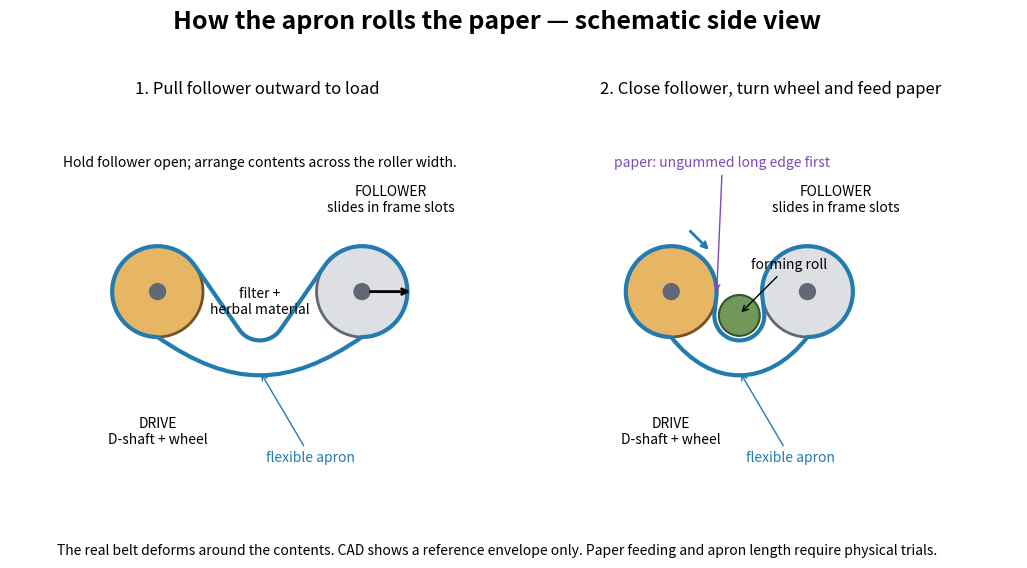

Write Python code to recreate this figure.
"""Explanatory schematic, not a simulated belt shape or load analysis."""
from pathlib import Path
import math
import numpy as np
import matplotlib
matplotlib.use('Agg')
import matplotlib.pyplot as plt
from matplotlib.patches import Circle, PathPatch
from matplotlib.path import Path as MplPath


def main():
    fig, axes = plt.subplots(1, 2, figsize=(13, 5.8))
    fig.suptitle('How the apron rolls the paper — schematic side view', fontsize=18, weight='bold')
    for ax, spacing, title in zip(axes, (36, 24), ('1. Pull follower outward to load', '2. Close follower, turn wheel and feed paper')):
        front, rear = -12, -12 + spacing
        ax.add_patch(Circle((front, 0), 8, facecolor='#e7b665', edgecolor='#725228', lw=2))
        ax.add_patch(Circle((rear, 0), 8, facecolor='#dddfe3', edgecolor='#606876', lw=2))
        for y in (front, rear):
            ax.add_patch(Circle((y, 0), 1.4, color='#606876'))
        # Deliberately schematic pocket and return span: not a dimensioned apron profile.
        mid = (front + rear) / 2
        # Tangent lines link the drums to an illustrative rounded pocket.
        pocket_r, pocket_z = 4.4, -4.2
        theta = math.atan2(pocket_z, spacing / 2) + math.acos((8 + pocket_r) / math.hypot(spacing / 2, pocket_z))
        left_circle = [(front + 8 * math.cos(t), 8 * math.sin(t))
                       for t in np.linspace(1.5 * math.pi, theta, 90)]
        left_pocket = (mid - pocket_r * math.cos(theta), pocket_z - pocket_r * math.sin(theta))
        pa = math.atan2(left_pocket[1] - pocket_z, left_pocket[0] - mid) % (2 * math.pi)
        pocket = [(mid + pocket_r * math.cos(t), pocket_z + pocket_r * math.sin(t))
                  for t in np.linspace(pa, 3 * math.pi - pa, 60)]
        right_circle = [(rear + 8 * math.cos(t), 8 * math.sin(t))
                        for t in np.linspace(math.pi - theta, -math.pi / 2, 90)]
        vertices = left_circle + pocket + right_circle
        codes = [MplPath.MOVETO] + [MplPath.LINETO] * (len(vertices) - 1)
        vertices += [(mid + 5, -17), (mid - 5, -17), (front, -8)]
        codes += [MplPath.CURVE4] * 3
        ax.add_patch(PathPatch(MplPath(vertices, codes), facecolor='none', edgecolor='#237bb0', lw=3))
        ax.text(front, -22, 'DRIVE\nD-shaft + wheel', ha='center', va='top', fontsize=10)
        ax.text(rear + 5, 14, 'FOLLOWER\nslides in frame slots', ha='center', fontsize=10)
        ax.annotate('flexible apron', xy=(mid, -14), xytext=(mid + 9, -30),
                    arrowprops={'arrowstyle': '->', 'color': '#237bb0'}, color='#237bb0', ha='center', fontsize=10)
        if spacing == 36:
            ax.text(mid, -4, 'filter +\nherbal material', ha='center', fontsize=10)
            ax.annotate('', xy=(rear + 9, 0), xytext=(rear + 1, 0), arrowprops={'arrowstyle': '->', 'lw': 2})
            ax.text(mid, 22, 'Hold follower open; arrange contents across the roller width.', ha='center', fontsize=10)
        else:
            ax.add_patch(Circle((mid, -4.2), 3.6, facecolor='#71975b', edgecolor='#315729', lw=1.5))
            ax.annotate('forming roll', xy=(mid, -4), xytext=(mid + 2, 4), arrowprops={'arrowstyle': '->'}, fontsize=10)
            ax.annotate('paper: ungummed long edge first', xy=(front + 8, -0.5), xytext=(front - 10, 22),
                        arrowprops={'arrowstyle': '->', 'color': '#7d4cb5'}, color='#7d4cb5', fontsize=10)
            ax.annotate('', xy=(front + 7, 7), xytext=(front + 3, 11), arrowprops={'arrowstyle': '->', 'lw': 2, 'color': '#237bb0'})
        ax.set_title(title, fontsize=12, pad=16)
        ax.set_xlim(-38, 49)
        ax.set_ylim(-39, 31)
        ax.set_aspect('equal')
        ax.axis('off')
    fig.text(0.5, 0.04, 'The real belt deforms around the contents. CAD shows a reference envelope only. Paper feeding and apron length require physical trials.',
             ha='center', fontsize=10)
    fig.subplots_adjust(top=0.81, bottom=0.1, wspace=0.04)
    dest = Path('docs/how_it_works.png')
    dest.parent.mkdir(exist_ok=True)
    fig.savefig(dest, dpi=160, facecolor='white')
    plt.close(fig)


if __name__ == '__main__':
    main()
